10-way image classification set "spectrograms" from GitHub (ethansheridansmith/AAI); label vocabulary: blues, classical, country, disco, hip-hop, jazz, metal, pop, reggae, rock.

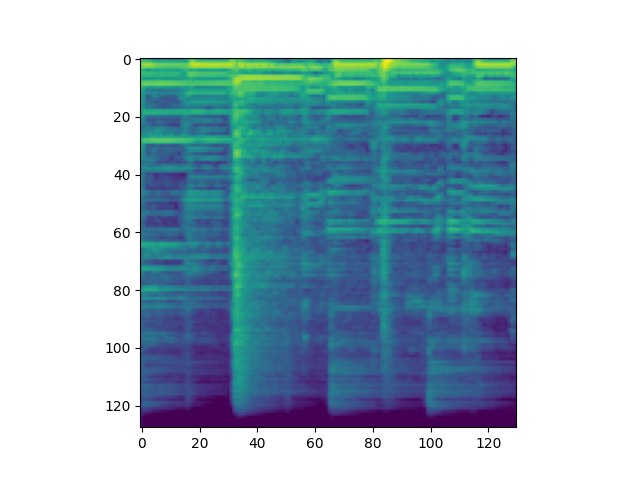
Label: blues

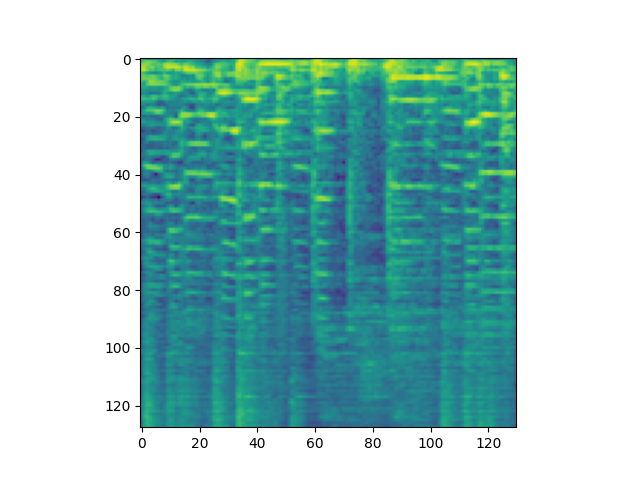
Label: jazz

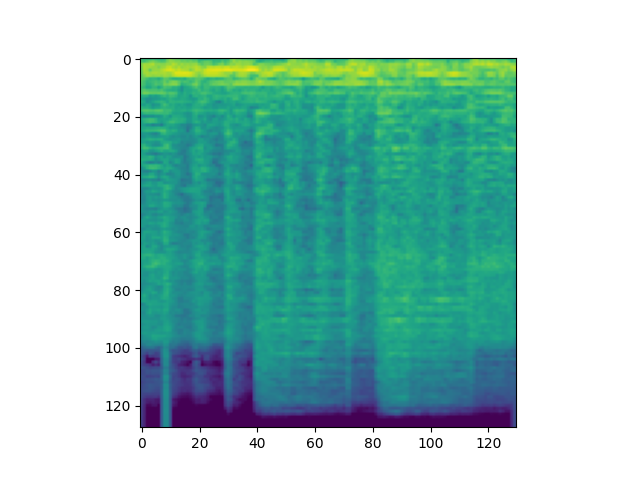
Label: metal

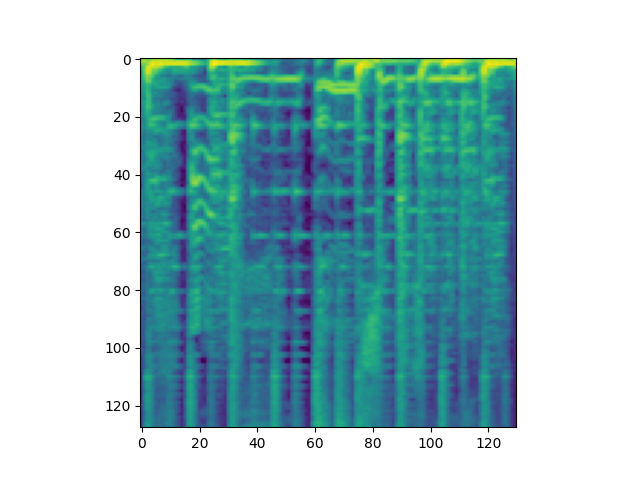
Label: pop

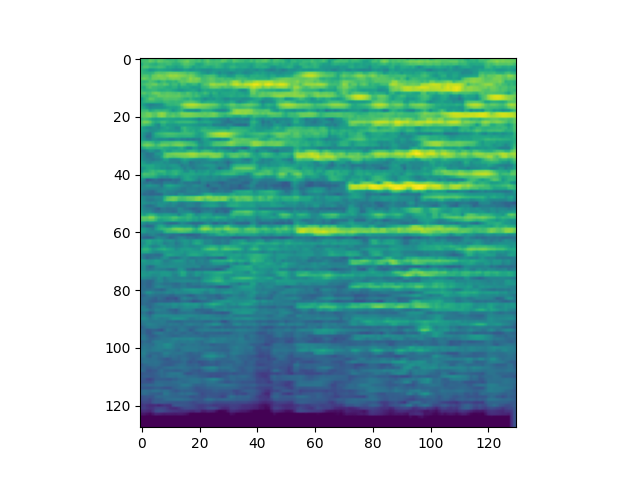
Label: classical

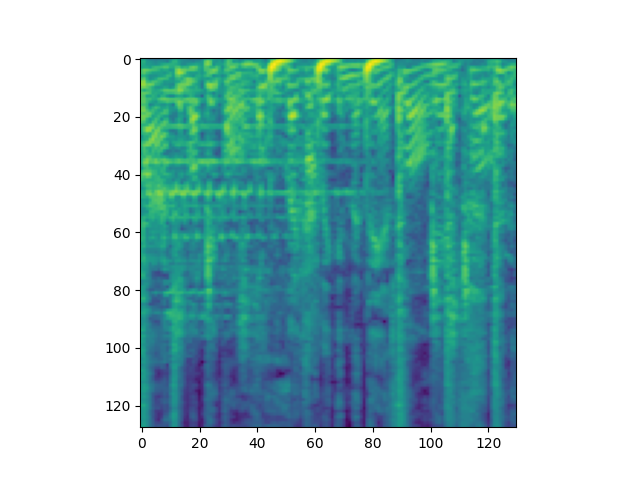
Label: hip-hop
